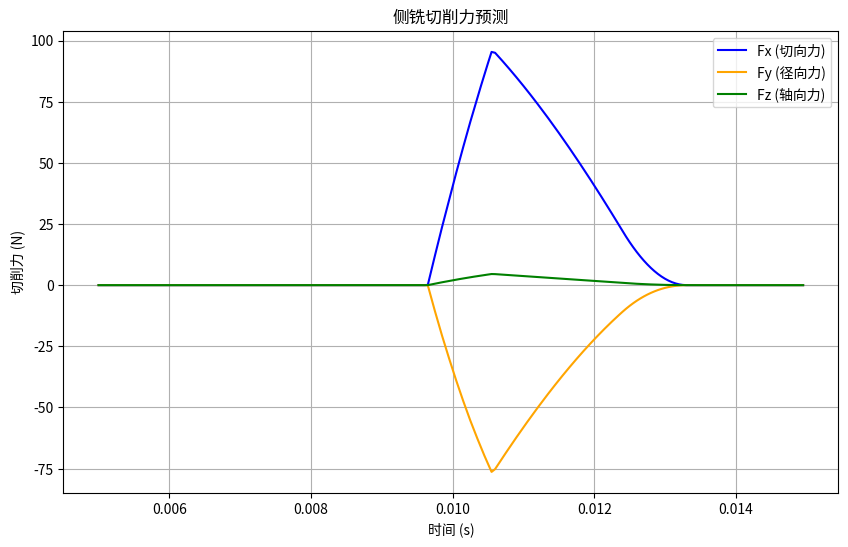

This figure's Python source:
import math
import matplotlib.pyplot as plt


def predict_side_milling_forces(
    phi, D, N, beta_deg, fz, a_p, a_r, Kt, Kr, Ka, dz=0.001
):
    """
    预测侧铣切削力
    :param phi: 当前刀具旋转角度（弧度）
    :param D: 刀具直径（mm）
    :param N: 刀齿数量
    :param beta_deg: 螺旋角（度数）
    :param fz: 每齿进给量（mm/tooth）
    :param a_p: 轴向切深（mm）
    :param a_r: 径向切深（mm）
    :param Kt, Kr, Ka: 切削力系数（N/mm²）
    :param dz: 轴向微元高度（mm）
    :return: Fx, Fy, Fz 切削力分量（N）
    """
    R = D / 2
    beta = math.radians(beta_deg)
    theta_immerse = math.acos(1 - 2 * a_r / D)  #
    theta_entry = math.pi - theta_immerse
    theta_exit = math.pi

    total_Fx = 0.0
    total_Fy = 0.0
    total_Fz = 0.0

    num_elements = int(a_p / dz)
    if num_elements == 0:
        num_elements = 1

    for j in range(N):
        phi_j = phi + j * (2 * math.pi / N)

        for k in range(num_elements):
            z = k * dz + dz / 2  # 微元中心位置
            delta_phi = (z * math.tan(beta)) / R
            current_phi = (phi_j - delta_phi) % (2 * math.pi)

            if theta_entry <= current_phi <= theta_exit:
                h = fz * math.sin(current_phi)

                dFt = Kt * h * dz
                dFr = Kr * h * dz
                dFa = Ka * h * dz

                Fx = -dFt * math.sin(current_phi) - dFr * math.cos(current_phi)
                Fy = dFt * math.cos(current_phi) - dFr * math.sin(current_phi)
                Fz = dFa

                total_Fx += Fx
                total_Fy += Fy
                total_Fz += Fz

    return total_Fx, total_Fy, total_Fz


# 示例用法
if __name__ == "__main__":
    # 侧铣示例
    S = 1210.0  # 切削速度 (r/min)

    D = 10.0  # 刀具直径 (mm)
    N = 4  # 刀齿数
    beta_deg = 30  # 螺旋角 (度)
    fz = 0.08  # 每齿进给量 (mm/tooth)
    a_p = 1.0  # 轴向切深 (mm)
    a_r = 0.3  # 径向切深 (mm)
    Kt = 2000.0  # 切向力系数 (N/mm²)
    Kr = 5000.0  # 径向力系数 (N/mm²)
    Ka = 200.0  # 轴向力系数 (N/mm²)

    import numpy as np

    t = np.arange(0.005, 0.015, 0.00005)  # 时间序列 (s)

    phi = 2 * math.pi * S * t / 60.0  # 刀具旋转角度 (弧度)

    Fx = np.zeros_like(t)
    Fy = np.zeros_like(t)
    Fz = np.zeros_like(t)

    for i in range(len(t)):
        Fx[i], Fy[i], Fz[i] = predict_side_milling_forces(
            phi[i], D, N, beta_deg, fz, a_p, a_r, Kt, Kr, Ka
        )

    plt.figure(figsize=(10, 6))
    plt.plot(t, Fx, label="Fx (切向力)", color="blue")
    plt.plot(t, Fy, label="Fy (径向力)", color="orange")
    plt.plot(t, Fz, label="Fz (轴向力)", color="green")
    plt.title("侧铣切削力预测")
    plt.xlabel("时间 (s)")
    plt.ylabel("切削力 (N)")
    plt.legend()  # 显示图例
    plt.grid()
    plt.show()
